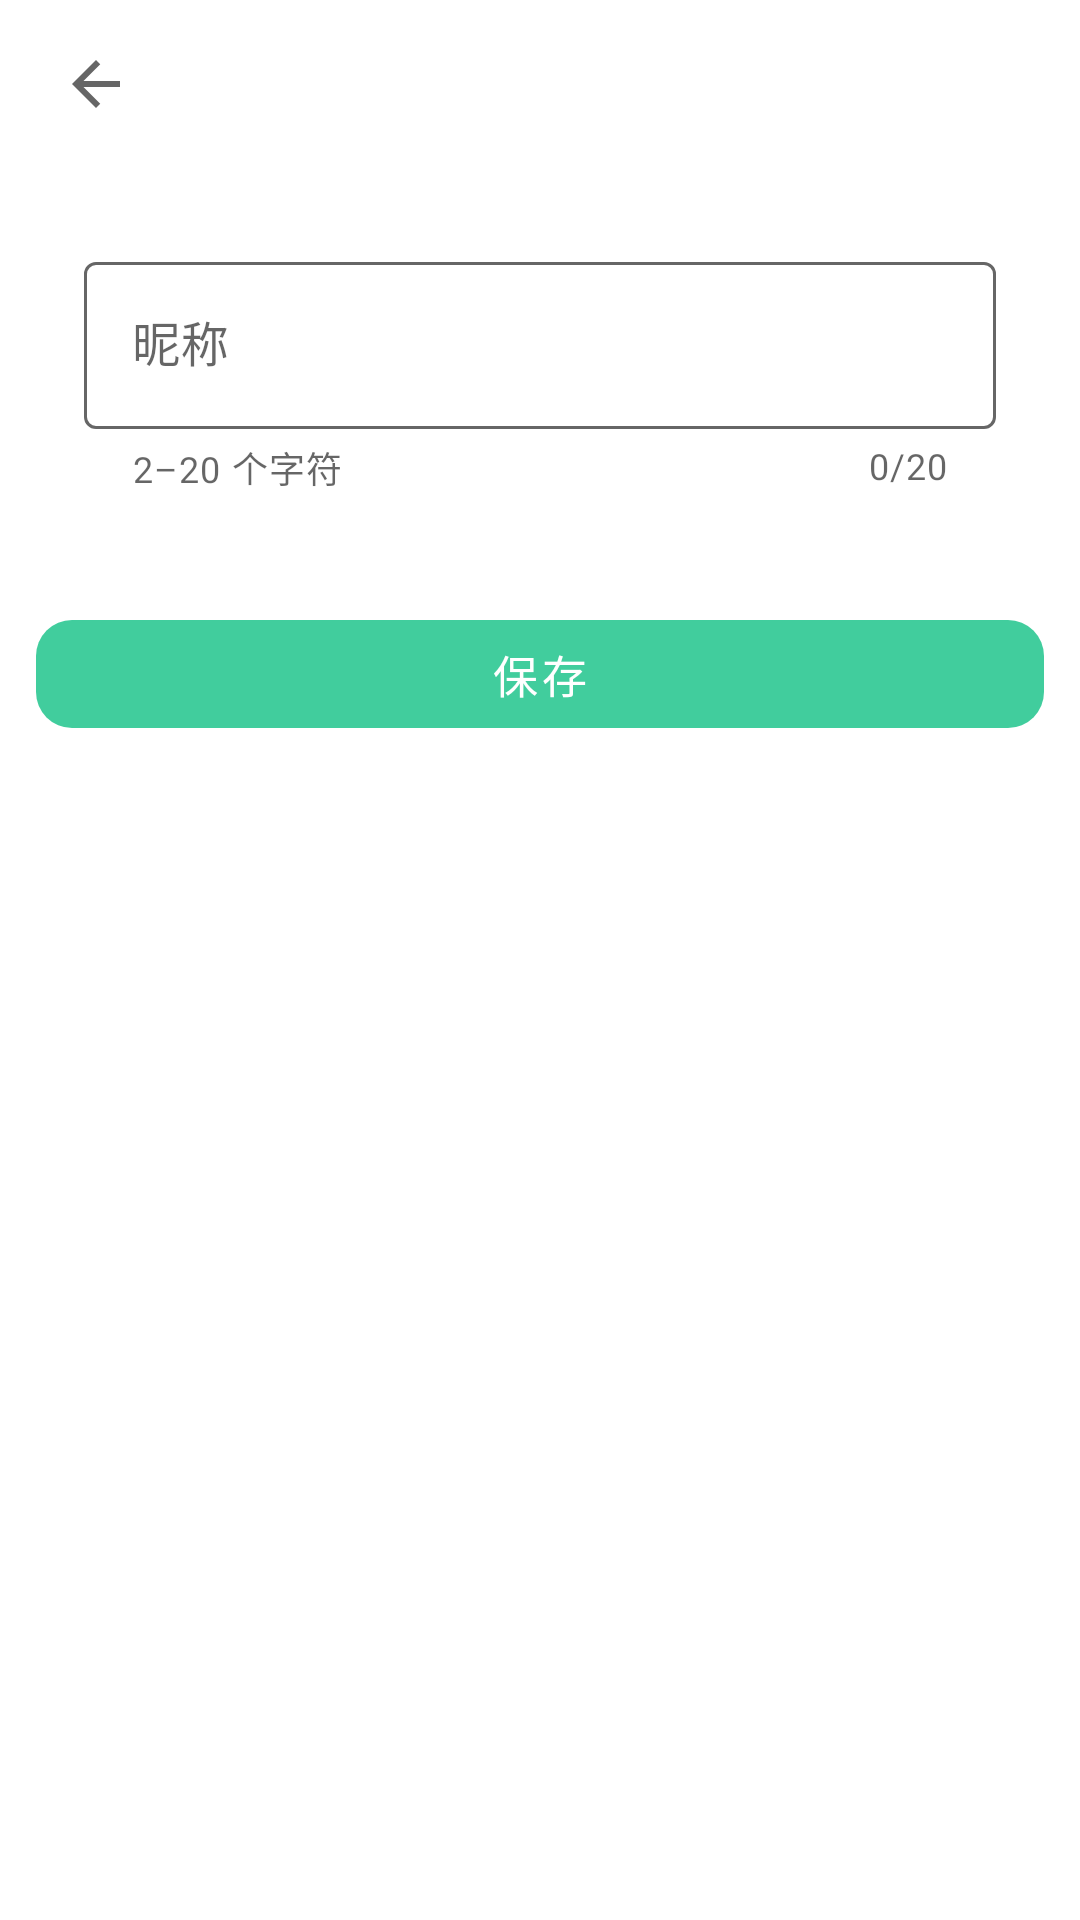

Produce the Android XML layout that renders to this screen, including the resource entries it uses.
<!-- AndroidManifest.xml: activity theme Theme.PomodoroTimer.NoActionBar -->
<!-- res/layout/activity_edit_nickname.xml -->
<?xml version="1.0" encoding="utf-8"?>
<LinearLayout xmlns:android="http://schemas.android.com/apk/res/android"
    xmlns:app="http://schemas.android.com/apk/res-auto"
    android:layout_width="match_parent"
    android:layout_height="match_parent"
    android:orientation="vertical">

    <include layout="@layout/include_subpage_toolbar" />

    <androidx.core.widget.NestedScrollView
        android:id="@+id/subpage_content"
        android:layout_width="match_parent"
        android:layout_height="0dp"
        android:layout_weight="1"
        android:clipToPadding="false"
        android:fillViewport="true"
        android:overScrollMode="never"
        android:paddingHorizontal="12dp"
        android:paddingTop="8dp"
        android:paddingBottom="32dp"
        android:scrollbars="none">

        <LinearLayout
            android:layout_width="match_parent"
            android:layout_height="wrap_content"
            android:orientation="vertical">

            <LinearLayout
                android:layout_width="match_parent"
                android:layout_height="wrap_content"
                android:background="@drawable/bg_settings_surface"
                android:orientation="vertical"
                android:paddingHorizontal="16dp"
                android:paddingTop="18dp"
                android:paddingBottom="18dp">

                <com.google.android.material.textfield.TextInputLayout
                    android:id="@+id/nickname_input_layout"
                    style="@style/Widget.MaterialComponents.TextInputLayout.OutlinedBox"
                    android:layout_width="match_parent"
                    android:layout_height="wrap_content"
                    android:hint="@string/account_label_nickname"
                    app:boxStrokeColor="@color/text_input_box_stroke"
                    app:counterEnabled="true"
                    app:counterMaxLength="20"
                    app:helperTextEnabled="true"
                    app:helperText="@string/account_hint_nickname_edit">

                    <com.google.android.material.textfield.TextInputEditText
                        android:id="@+id/nickname_input"
                        android:layout_width="match_parent"
                        android:layout_height="wrap_content"
                        android:inputType="text|textNoSuggestions"
                        android:maxLength="20"
                        android:maxLines="1"
                        android:textColor="@color/text_primary"
                        android:textSize="16sp" />
                </com.google.android.material.textfield.TextInputLayout>
            </LinearLayout>

            <com.google.android.material.button.MaterialButton
                android:id="@+id/btn_save_nickname"
                style="@style/Widget.MaterialComponents.Button.UnelevatedButton"
                android:layout_width="match_parent"
                android:layout_height="wrap_content"
                android:layout_marginTop="18dp"
                android:minHeight="48dp"
                android:text="@string/account_btn_save"
                android:textAllCaps="false"
                android:textColor="@color/on_brand"
                android:textSize="15sp"
                app:backgroundTint="@color/brand"
                app:cornerRadius="12dp"
                app:elevation="0dp"
                app:rippleColor="@color/bottom_nav_ripple" />
        </LinearLayout>
    </androidx.core.widget.NestedScrollView>
</LinearLayout>
<!-- res/layout/include_subpage_toolbar.xml (included above) -->
<?xml version="1.0" encoding="utf-8"?>
<FrameLayout xmlns:android="http://schemas.android.com/apk/res/android"
    xmlns:app="http://schemas.android.com/apk/res-auto"
    android:id="@+id/subpage_toolbar_container"
    android:layout_width="match_parent"
    android:layout_height="wrap_content">

    <com.google.android.material.appbar.MaterialToolbar
        android:id="@+id/subpage_toolbar"
        style="@style/MainToolbar"
        android:layout_width="match_parent"
        android:layout_height="56dp"
        android:paddingStart="4dp"
        android:paddingEnd="12dp"
        app:navigationIcon="@drawable/ic_back"
        app:titleCentered="false"
        app:titleTextAppearance="@style/AppActionBarTitle" />
</FrameLayout>
<!-- resources referenced by this layout -->
<resources>
  <color name="bottom_nav_ripple">#0A000000</color>
  <color name="brand">#FF41CD9D</color>
  <color name="on_brand">@color/absolute_white</color>
  <color name="text_primary">#FF000000</color>
  <!-- drawable bg_settings_surface (drawable) -->
  <?xml version="1.0" encoding="utf-8"?>
  <shape xmlns:android="http://schemas.android.com/apk/res/android"
      android:shape="rectangle">
      <solid android:color="@color/surface_card" />
      <corners android:radius="20dp" />
  </shape>
  <!-- drawable ic_back (drawable) -->
  <vector xmlns:android="http://schemas.android.com/apk/res/android"
      android:width="24dp"
      android:height="24dp"
      android:viewportWidth="24"
      android:viewportHeight="24"
      android:tint="?attr/colorControlNormal">
      <path
          android:fillColor="@color/text_secondary"
          android:pathData="M20,11H7.83l5.59,-5.59L12,4l-8,8 8,8 1.41,-1.41L7.83,13H20v-2z"/>
  </vector>
  <string name="account_btn_save">保存</string>
  <string name="account_hint_nickname_edit">2–20 个字符</string>
  <string name="account_label_nickname">昵称</string>
  <style name="AppActionBarTitle" parent="TextAppearance.AppCompat.Widget.ActionBar.Title">
          <item name="android:textColor">@color/text_primary</item>
          <item name="android:textSize">18sp</item>
      </style>
  <style name="MainToolbar" parent="Widget.MaterialComponents.Toolbar">
          <item name="android:background">@android:color/transparent</item>
          <item name="background">@android:color/transparent</item>
          <item name="android:elevation">0dp</item>
          <item name="elevation">0dp</item>
          <item name="android:stateListAnimator">@null</item>
          <item name="android:outlineProvider">none</item>
      </style>
  <color name="absolute_white">#FFFFFFFF</color>
  <color name="surface_card">#FFFFFFFF</color>
  <color name="text_secondary">#FF666666</color>
  <style name="ThemeOverlay.Pomodoro.MaterialAlertDialog" parent="ThemeOverlay.MaterialComponents.MaterialAlertDialog">
          <item name="colorPrimary">@color/brand</item>
          <item name="colorSecondary">@color/brand</item>
          <item name="colorSurface">@color/surface_card</item>
          <item name="colorOnSurface">@color/text_primary</item>
          <item name="materialAlertDialogTitleTextStyle">@style/TextAppearance.Pomodoro.Dialog.Title</item>
          <item name="materialAlertDialogBodyTextStyle">@style/TextAppearance.Pomodoro.Dialog.Body</item>
          <item name="shapeAppearanceOverlay">@style/ShapeAppearance.Pomodoro.Dialog</item>
          <item name="buttonBarPositiveButtonStyle">@style/Widget.Pomodoro.Dialog.Button</item>
          <item name="buttonBarNegativeButtonStyle">@style/Widget.Pomodoro.Dialog.Button</item>
          <item name="buttonBarNeutralButtonStyle">@style/Widget.Pomodoro.Dialog.Button</item>
      </style>
  <style name="TextAppearance.Pomodoro.Dialog.Title" parent="MaterialAlertDialog.MaterialComponents.Title.Text">
          <item name="android:textColor">@color/text_primary</item>
          <item name="android:textSize">18sp</item>
          <item name="android:textStyle">bold</item>
      </style>
  <style name="TextAppearance.Pomodoro.Dialog.Body" parent="MaterialAlertDialog.MaterialComponents.Body.Text">
          <item name="android:textColor">@color/text_secondary</item>
          <item name="android:textSize">14sp</item>
          <item name="android:lineSpacingExtra">3dp</item>
      </style>
  <style name="ShapeAppearance.Pomodoro.Dialog" parent="ShapeAppearance.MaterialComponents.LargeComponent">
          <item name="cornerFamily">rounded</item>
          <item name="cornerSize">20dp</item>
      </style>
  <style name="Widget.Pomodoro.Dialog.Button" parent="Widget.MaterialComponents.Button.TextButton.Dialog">
          <item name="android:textColor">@color/brand</item>
          <item name="android:textAllCaps">false</item>
          <item name="rippleColor">@color/brand_container</item>
      </style>
  <color name="brand_container">#1A41CD9D</color>
</resources>
